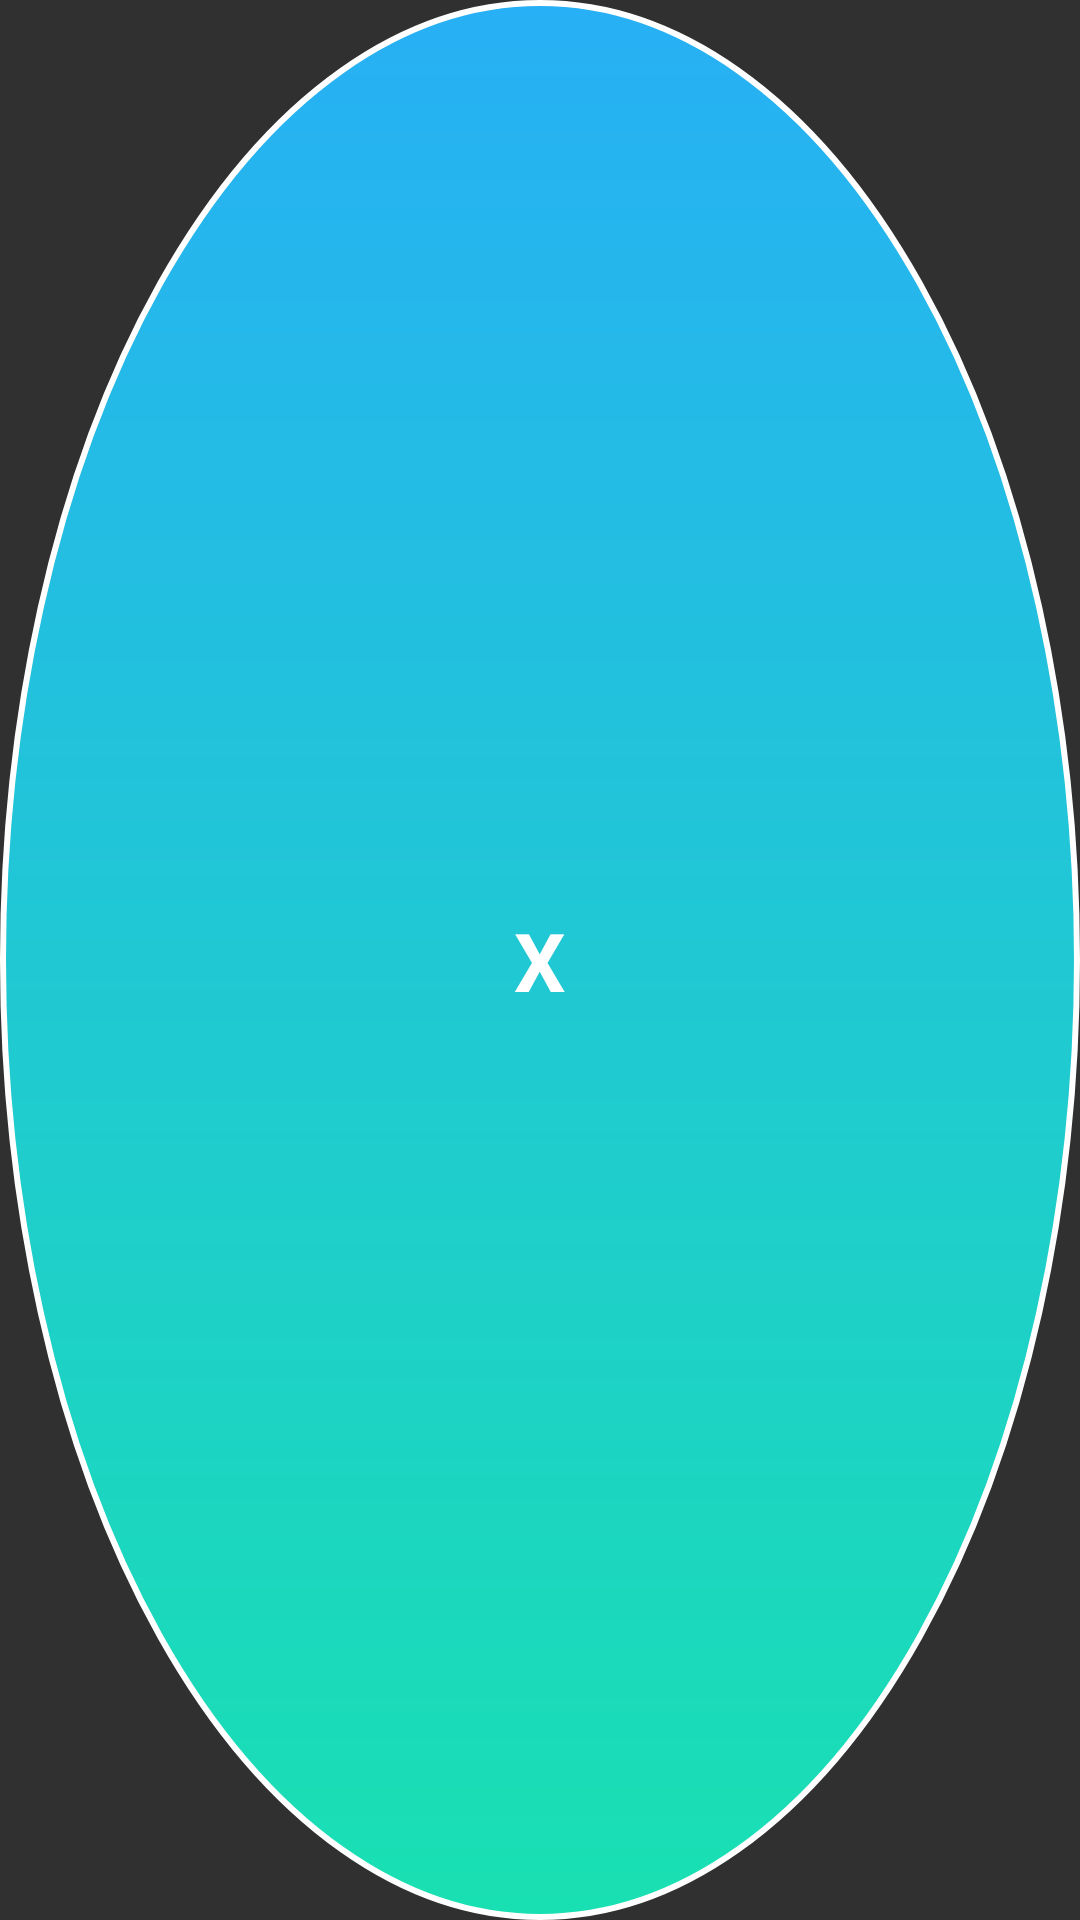

Android layout source for this screen:
<!-- AndroidManifest.xml: application theme Theme.AppCompat.NoActionBar -->
<!-- res/layout/my_app_widget.xml -->
<RelativeLayout xmlns:android="http://schemas.android.com/apk/res/android"
    android:layout_width="55dp" android:layout_height="55dp"
    android:padding="@dimen/widget_margin" android:background="@drawable/shape"
    android:id="@+id/rellay" android:name="test">

    <TextView android:id="@+id/appwidget_text" android:layout_width="wrap_content"
        android:layout_height="wrap_content" android:layout_centerHorizontal="true"
        android:layout_centerVertical="true" android:text="X"
        android:textColor="#ffffff" android:textSize="27dp" android:textStyle="bold"
        android:layout_margin="8dp" />

</RelativeLayout>
<!-- resources referenced by this layout -->
<resources>
  <!-- drawable shape (drawable) -->
  <?xml version="1.0" encoding="utf-8"?>
  <shape
      xmlns:android="http://schemas.android.com/apk/res/android"
      android:shape="oval"   >
  
      <solid
          android:color="#09C" >
      </solid>
  
      <stroke
          android:width="2dp"
          android:color="#fff" >
      </stroke>
  
      <gradient
          android:angle="90"
          android:startColor="#19E0B2"
          android:endColor="#27B0F5" />
  
  </shape>
  <style name="Theme.AppCompat.NoActionBar" parent="@style/Theme.AppCompat">
          <item name="android:windowNoTitle">true</item>
          <item name="windowActionBar">false</item> 
      </style>
</resources>
